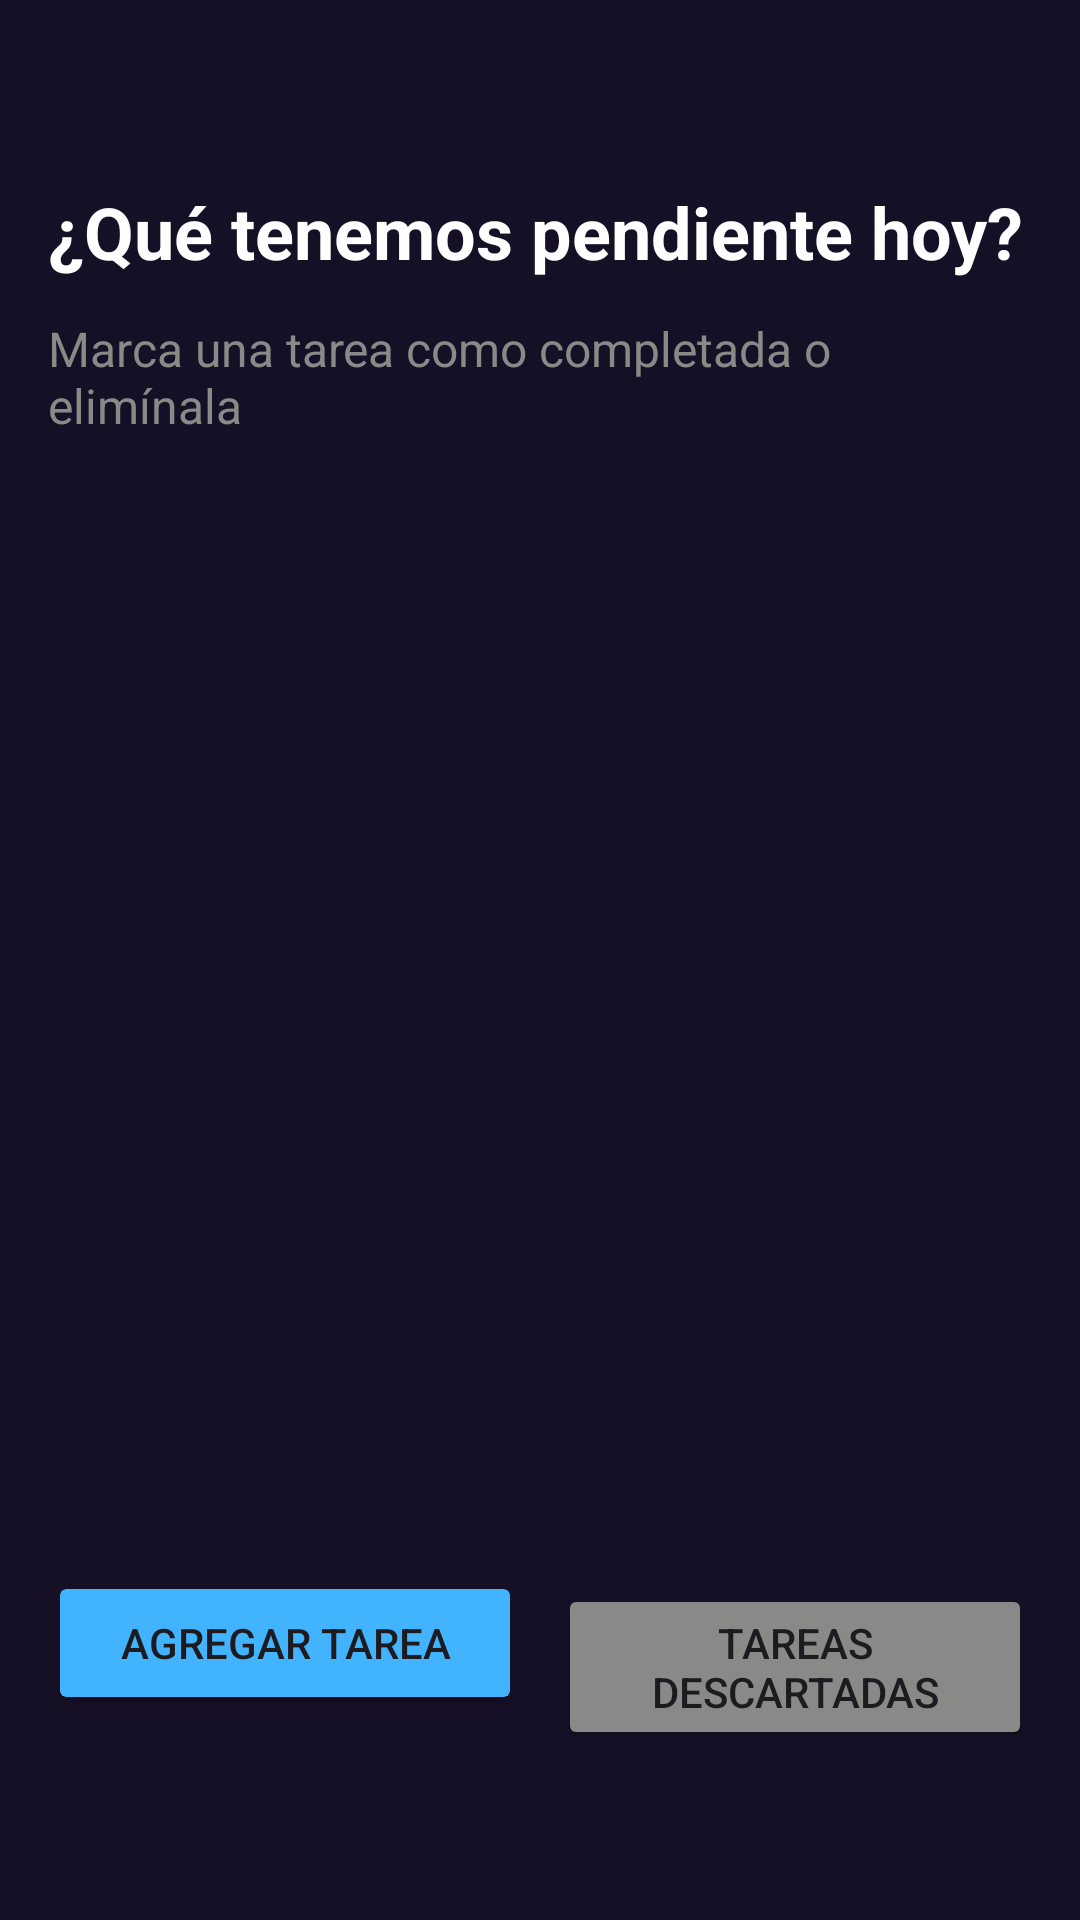

This screen was rendered from an Android layout file. Write that file and the resources it references.
<!-- AndroidManifest.xml: application theme Theme.Tarea2_remindMe -->
<!-- res/layout/activity_main.xml -->
<?xml version="1.0" encoding="utf-8"?>
<LinearLayout xmlns:android="http://schemas.android.com/apk/res/android"
    xmlns:tools="http://schemas.android.com/tools"
    android:id="@+id/main"
    android:layout_width="match_parent"
    android:layout_height="match_parent"
    android:layout_margin="3dp"
    android:background="#161026"
    android:clipToOutline="true"
    android:orientation="vertical"
    android:padding="16dp"
    tools:context=".MainActivity">

    <TextView
        android:layout_width="match_parent"
        android:layout_height="wrap_content"
        android:layout_marginTop="45dp"
        android:layout_marginBottom="12dp"
        android:text="¿Qué tenemos pendiente hoy?"
        android:textColor="@color/white"
        android:textSize="24sp"
        android:textStyle="bold" />

    <TextView
        android:layout_width="match_parent"
        android:layout_height="wrap_content"
        android:layout_marginBottom="6dp"
        android:text="Marca una tarea como completada o elimínala"
        android:textColor="#8B8888"
        android:textSize="16sp" />

    <ListView
        android:id="@+id/lvTasks"
        android:layout_width="match_parent"
        android:layout_height="0dp"
        android:layout_marginTop="10dp"
        android:layout_marginBottom="10dp"
        android:layout_weight="1" />

    <LinearLayout
        android:layout_width="match_parent"
        android:layout_height="wrap_content"
        android:layout_marginBottom="45dp"
        android:orientation="horizontal">

        <Button
            android:id="@+id/btnAddTask"
            android:layout_width="0dp"
            android:layout_height="wrap_content"
            android:layout_marginEnd="6dp"
            android:layout_weight="1"
            android:backgroundTint="#42B4FF"
            android:clipToOutline="true"
            android:text="Agregar Tarea" />


        <Button
            android:id="@+id/btnGoToDiscarded"
            android:layout_width="0dp"
            android:layout_height="wrap_content"
            android:layout_marginStart="6dp"
            android:layout_weight="1"
            android:backgroundTint="#8B8888"
            android:text="Tareas Descartadas" />
    </LinearLayout>

</LinearLayout>
<!-- resources referenced by this layout -->
<resources>
  <style name="Theme.Tarea2_remindMe" parent="Base.Theme.Tarea2_remindMe" />
  <style name="Base.Theme.Tarea2_remindMe" parent="Theme.Material3.DayNight.NoActionBar">
          
          
      </style>
  <!-- not gathered from this repository: default colours our renderer supplied (Android Studio template values) -->
  <color name="white">#FFFFFFFF</color>
</resources>
